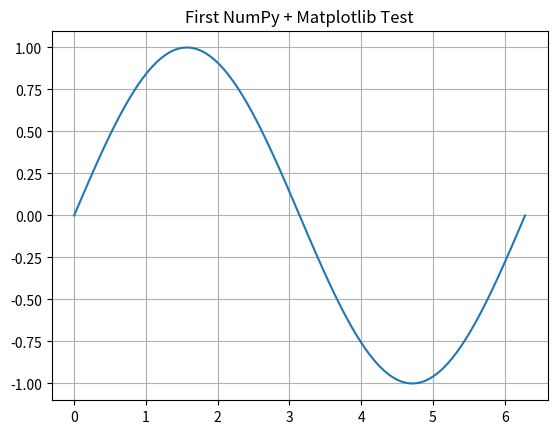

Python code for this plot:
import numpy as np
import matplotlib.pyplot as plt

x = np.linspace(0, 2*np.pi, 100)
y = np.sin(x)

plt.plot(x, y)
plt.title("First NumPy + Matplotlib Test")
plt.grid(True)
plt.show()
